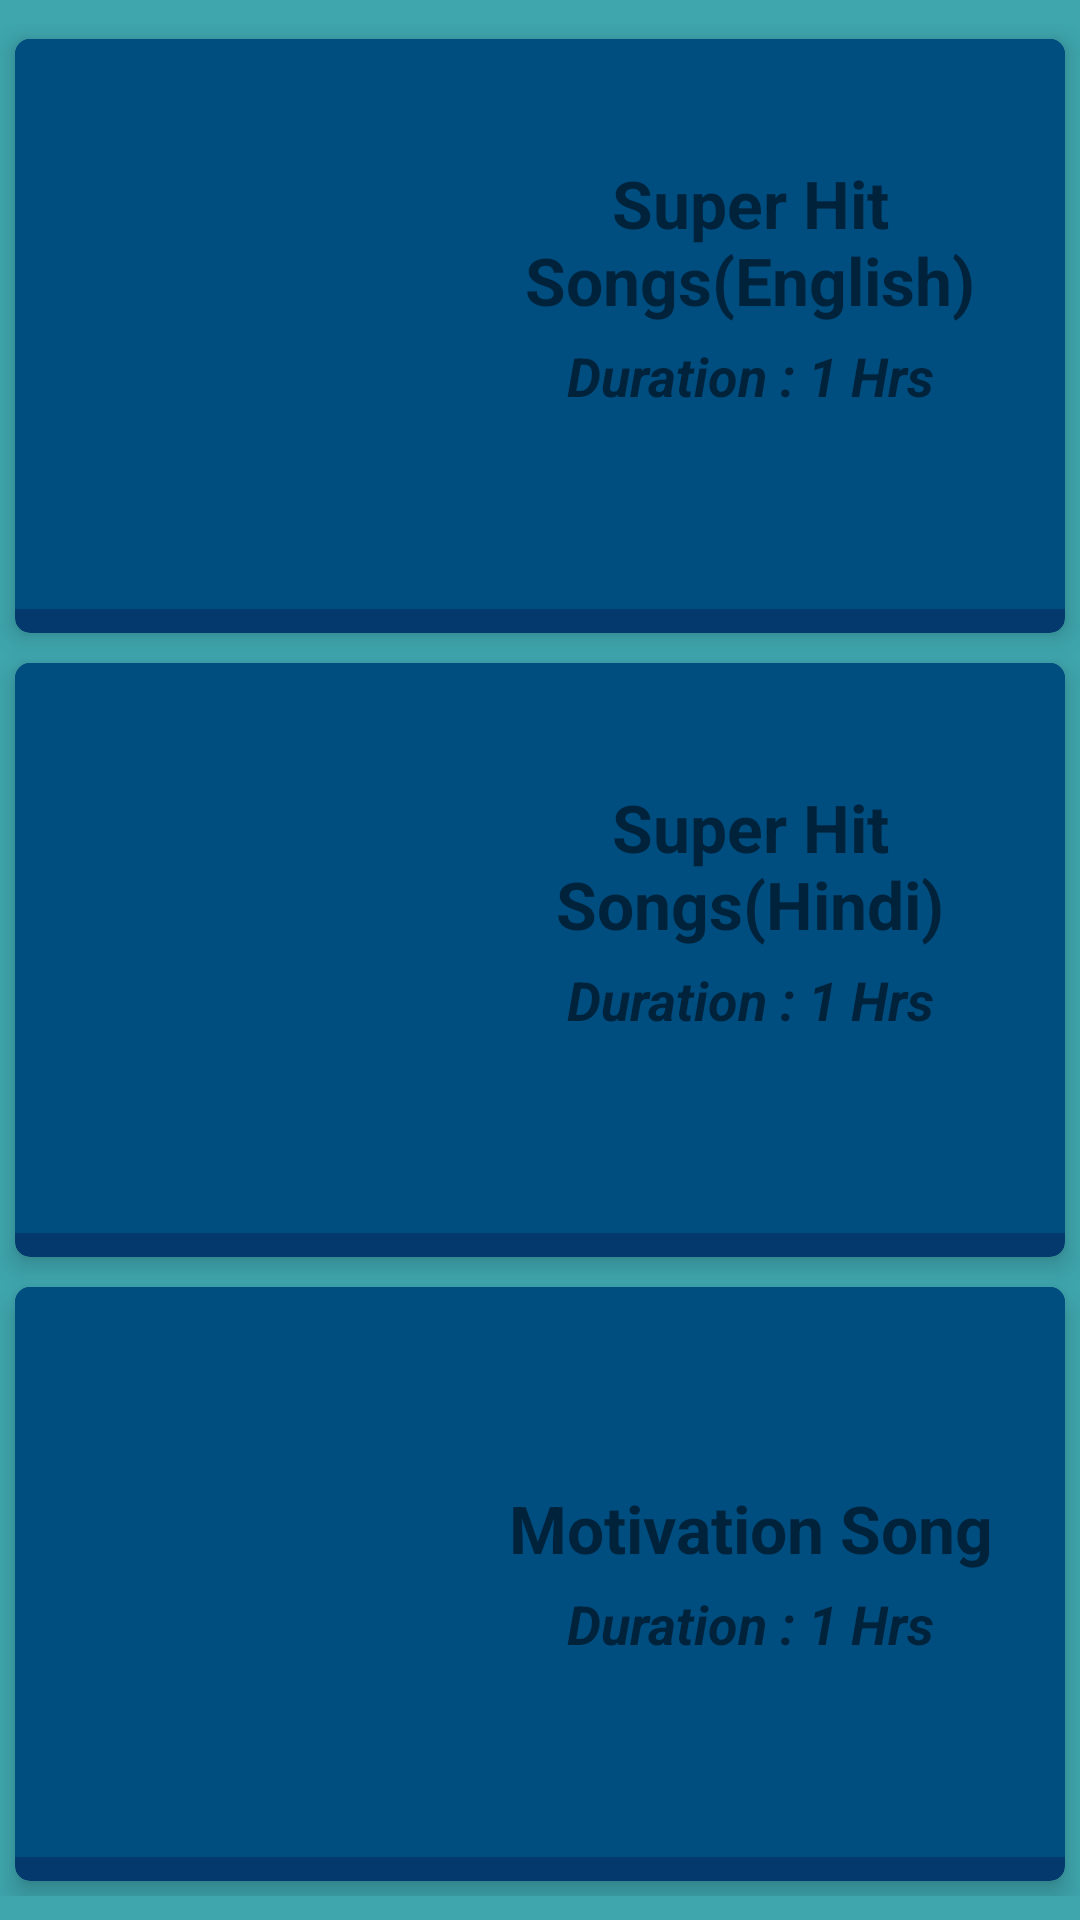

Here is an Android app screen rendered from its layout file. Give the layout XML and the strings, colors and styles it references.
<!-- AndroidManifest.xml: application theme AppTheme -->
<!-- res/layout/content_main.xml -->
<?xml version="1.0" encoding="utf-8"?>

<LinearLayout xmlns:android="http://schemas.android.com/apk/res/android"
    xmlns:app="http://schemas.android.com/apk/res-auto"
    xmlns:tools="http://schemas.android.com/tools"
    android:layout_width="match_parent"
    android:orientation="vertical"
    android:layout_height="match_parent"
    android:background="#3fa6ae"
    android:paddingTop="8dp"
    android:paddingBottom="8dp"
    tools:context="com.example.golu.songs.SecondActivity">

    <android.support.v7.widget.CardView
        android:layout_width="match_parent"
        android:layout_height="0dp"
        android:layout_weight="1"
        android:layout_margin="5dp"
        app:cardElevation="5dp"
        app:cardCornerRadius="5dp"
        app:cardBackgroundColor="#03396c"
        android:elevation="3dp"
        android:background="@color/colorAccent">

        <LinearLayout
            android:layout_width="match_parent"
            android:layout_height="match_parent"
            android:background="#004d80"
            android:layout_weight="1"
            android:layout_marginBottom="8dp"
            android:paddingLeft="20dp"
            android:id="@+id/english"
            android:onClick="onSelectCategory"
            android:gravity="left|center"
            android:orientation="horizontal">

            <ImageView
                android:layout_width="50dp"
                android:layout_height="match_parent"
                android:layout_weight="1"

                android:id="@+id/english_song" />

            <LinearLayout
             android:layout_width="0dp"
             android:layout_height="match_parent"
             android:orientation="vertical"
             android:layout_weight="3">

             <TextView
                 android:layout_width="match_parent"
                 android:layout_height="0dp"
                 android:gravity="bottom"
                 android:layout_weight="1"
                 android:textSize="22sp"
                 android:text="Super Hit Songs(English)"
                 android:textStyle="normal|bold"
                 android:textAlignment="center" />

             <TextView
                 android:layout_width="match_parent"
                 android:layout_height="0dp"
                 android:layout_weight="1"
                 android:paddingTop="5dp"
                 android:textSize="18sp"
                 android:textAlignment="center"
                 android:text="Duration : 1 Hrs"
                 android:textStyle="normal|bold|italic" />

         </LinearLayout>

        </LinearLayout>

    </android.support.v7.widget.CardView>




    <android.support.v7.widget.CardView
        android:layout_width="match_parent"
        android:layout_height="0dp"
        android:layout_weight="1"
        android:layout_margin="5dp"
        app:cardElevation="5dp"
        app:cardCornerRadius="5dp"
        app:cardBackgroundColor="#03396c"
        android:elevation="3dp"
        android:background="@color/colorAccent">

        <LinearLayout
            android:layout_width="match_parent"
            android:layout_height="match_parent"
            android:background="#004d80"
            android:layout_weight="1"
            android:layout_marginBottom="8dp"
            android:paddingLeft="20dp"
            android:id="@+id/hindi"
            android:onClick="onSelectCategory"
            android:gravity="left|center"
            android:orientation="horizontal">

            <ImageView
                android:layout_width="50dp"
                android:layout_height="match_parent"
                android:layout_weight="1"

                android:id="@+id/hindi_song" />

            <LinearLayout
                android:layout_width="0dp"
                android:layout_height="match_parent"
                android:orientation="vertical"
                android:layout_weight="3">

                <TextView
                    android:layout_width="match_parent"
                    android:layout_height="0dp"
                    android:gravity="bottom"
                    android:layout_weight="1"
                    android:textSize="22sp"
                    android:text="Super Hit Songs(Hindi)"
                    android:textStyle="normal|bold"
                    android:textAlignment="center"
                    android:id="@+id/textView" />

                <TextView
                    android:layout_width="match_parent"
                    android:layout_height="0dp"
                    android:layout_weight="1"
                    android:paddingTop="5dp"
                    android:textSize="18sp"
                    android:textAlignment="center"
                    android:text="Duration : 1 Hrs"
                    android:textStyle="normal|bold|italic" />

            </LinearLayout>

        </LinearLayout>

    </android.support.v7.widget.CardView>

    <android.support.v7.widget.CardView
        android:layout_width="match_parent"
        android:layout_height="0dp"
        android:layout_weight="1"
        android:layout_margin="5dp"
        app:cardElevation="5dp"
        app:cardCornerRadius="5dp"
        app:cardBackgroundColor="#03396c"
        android:elevation="3dp"
        android:background="@color/colorAccent">

        <LinearLayout
            android:layout_width="match_parent"
            android:layout_height="match_parent"
            android:background="#004d80"
            android:layout_weight="1"
            android:layout_marginBottom="8dp"
            android:paddingLeft="20dp"
            android:id="@+id/motivation"
            android:onClick="onSelectCategory"
            android:gravity="left|center"
            android:orientation="horizontal">

            <ImageView
                android:layout_width="50dp"
                android:layout_height="match_parent"
                android:layout_weight="1"

                android:id="@+id/motivation_song" />

            <LinearLayout
                android:layout_width="0dp"
                android:layout_height="match_parent"
                android:orientation="vertical"
                android:layout_weight="3">

                <TextView
                    android:layout_width="match_parent"
                    android:layout_height="0dp"
                    android:gravity="bottom"
                    android:layout_weight="1"
                    android:textSize="22sp"
                    android:text="Motivation Song"
                    android:textStyle="normal|bold"
                    android:textAlignment="center"
                     />

                <TextView
                    android:layout_width="match_parent"
                    android:layout_height="0dp"
                    android:layout_weight="1"
                    android:paddingTop="5dp"
                    android:textSize="18sp"
                    android:textAlignment="center"
                    android:text="Duration : 1 Hrs"
                    android:textStyle="normal|bold|italic" />

            </LinearLayout>

        </LinearLayout>

    </android.support.v7.widget.CardView>




</LinearLayout>
<!-- resources referenced by this layout -->
<resources>
  <color name="colorAccent">#c96d8d</color>
  <style name="AppTheme" parent="Theme.AppCompat.Light.NoActionBar">
          
          <item name="colorPrimary">@color/colorPrimary</item>
          <item name="colorPrimaryDark">@color/colorPrimaryDark</item>
          <item name="colorAccent">@color/colorAccent</item>
      </style>
  <color name="colorPrimary">#3F51B5</color>
  <color name="colorPrimaryDark">#303F9F</color>
</resources>
